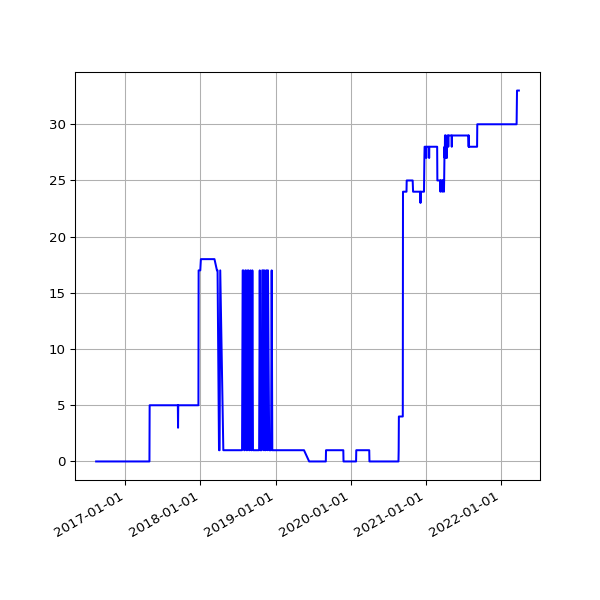

Data behind this chart, as committed beside it:
date, fail
2016-08-12 02:35:56 +0100, 
2016-08-13 02:36:32 +0100, 
2016-08-14 02:38:43 +0100, 
2016-08-23 03:11:55 +0100, 
2016-08-24 03:04:44 +0100, 
2016-08-30 02:51:50 +0100, 
2016-08-31 02:52:11 +0100, 
2016-09-01 02:48:08 +0100, 
2016-09-02 03:02:46 +0100, 
2016-09-03 02:49:23 +0100, 
2016-09-04 02:42:12 +0100, 
2016-09-05 02:39:58 +0100, 
2016-09-06 02:37:07 +0100, 
2016-09-07 02:48:02 +0100, 
2016-09-08 02:53:28 +0100, 
2016-09-09 02:48:59 +0100, 
2016-09-10 02:44:12 +0100, 
2016-09-11 02:51:45 +0100, 
2016-09-12 02:42:29 +0100, 
2016-09-13 02:49:39 +0100, 
2016-09-14 02:52:52 +0100, 
2016-09-15 03:02:53 +0100, 
2016-09-16 03:28:46 +0100, 
2016-09-17 02:58:02 +0100, 
2016-09-18 03:02:23 +0100, 
2016-09-19 02:59:53 +0100, 
2016-09-20 02:59:21 +0100, 
2016-09-21 03:01:27 +0100, 
2016-09-22 02:32:56 +0100, 
2016-09-23 03:02:15 +0100, 
2016-09-24 03:16:04 +0100, 
2016-09-25 03:00:56 +0100, 
2016-09-26 02:58:25 +0100, 
2016-09-27 03:11:05 +0100, 
2016-09-28 02:59:41 +0100, 
2016-09-29 02:56:55 +0100, 
2016-09-30 02:58:41 +0100, 
2016-10-01 03:04:58 +0100, 
2016-10-03 02:44:00 +0100, 
2016-10-04 02:28:44 +0100, 
2016-10-05 03:07:52 +0100, 
2016-10-06 03:08:40 +0100, 
2016-10-07 03:04:31 +0100, 
2016-10-08 02:58:15 +0100, 
2016-10-09 02:56:44 +0100, 
2016-10-10 03:06:56 +0100, 
2016-10-11 02:31:27 +0100, 
2016-10-12 02:31:25 +0100, 
2016-10-14 01:22:26 +0100, 
2016-10-18 12:26:46 +0100, 
2016-10-20 11:01:41 +0100, 
2016-10-27 04:32:04 +0100, 
2016-10-28 04:32:59 +0100, 
2016-10-29 04:56:48 +0100, 
2016-11-01 04:44:30 +0000, 
2016-11-02 04:26:56 +0000, 
2016-11-03 05:17:56 +0000, 
2016-11-04 04:30:21 +0000, 
2016-11-05 04:28:29 +0000, 
2016-11-06 04:28:06 +0000, 
... 1,457 more rows
